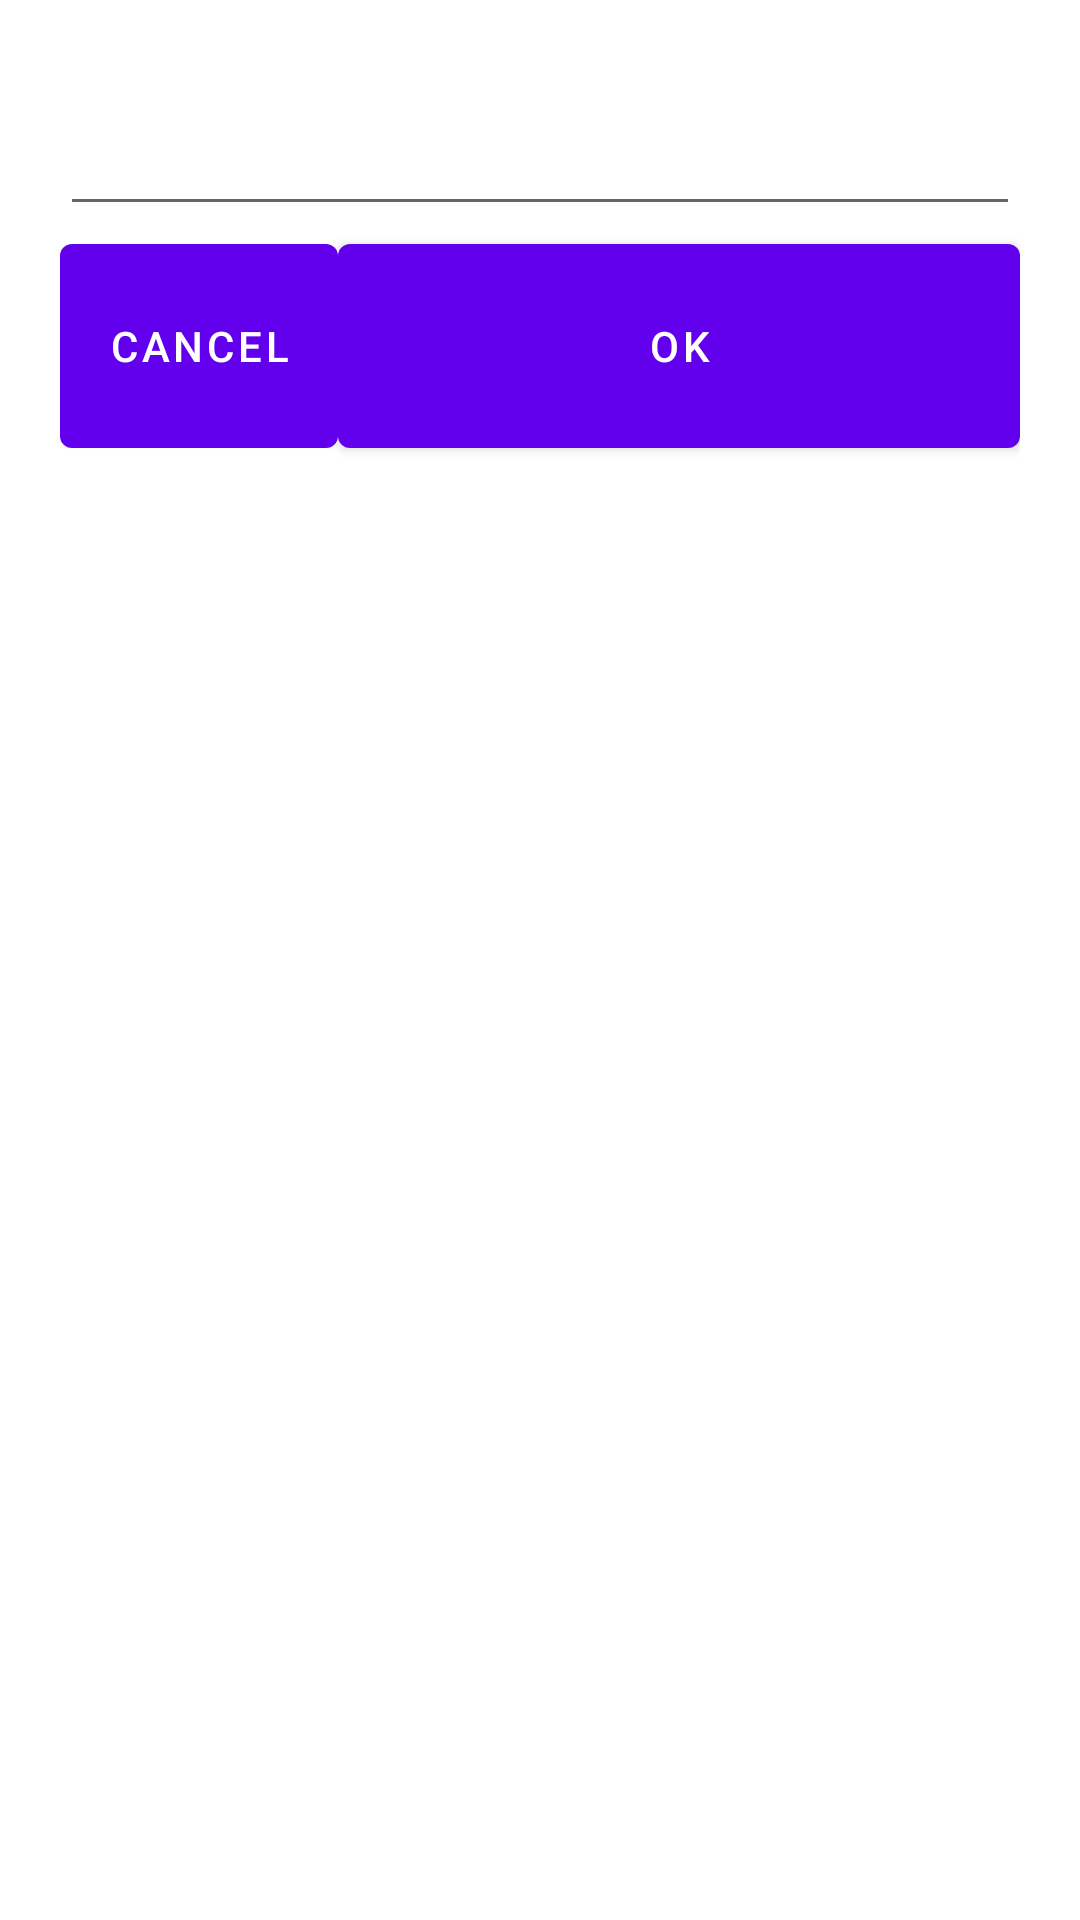

Android layout source for this screen:
<!-- AndroidManifest.xml: fallback theme Theme.MaterialComponents.DayNight.NoActionBar -->
<!-- res/layout/editsetting.xml -->
<?xml version="1.0" encoding="utf-8"?>

<LinearLayout xmlns:android="http://schemas.android.com/apk/res/android"
    android:layout_width="match_parent"
    android:layout_height="match_parent"
    android:minWidth="420dp"
    android:orientation="vertical"
    android:layout_gravity="center_horizontal"
    android:gravity="center_horizontal"
    android:padding="20dp"
    >

 <LinearLayout  android:layout_height="wrap_content" android:layout_width="match_parent" android:orientation="vertical">
  <TextView android:id="@+id/prompt" android:textColor="#000000" android:layout_height="wrap_content" android:layout_width="wrap_content" android:padding="3dip"/> 
  <EditText android:id="@+id/value"  android:layout_height="wrap_content" android:layout_width="match_parent" android:padding="3dip" /> 
  </LinearLayout>

 <LinearLayout  android:layout_height="wrap_content" android:layout_width="match_parent" android:orientation="horizontal">
 <Button android:id="@+id/cancel" android:layout_height="80dip" android:layout_width="wrap_content" android:text="Cancel" />
 <Button android:id="@+id/ok" android:layout_height="80dip" android:layout_width="fill_parent" android:text="OK" />
 </LinearLayout>
    
</LinearLayout>
<!-- resources referenced by this layout -->
<resources>

</resources>
